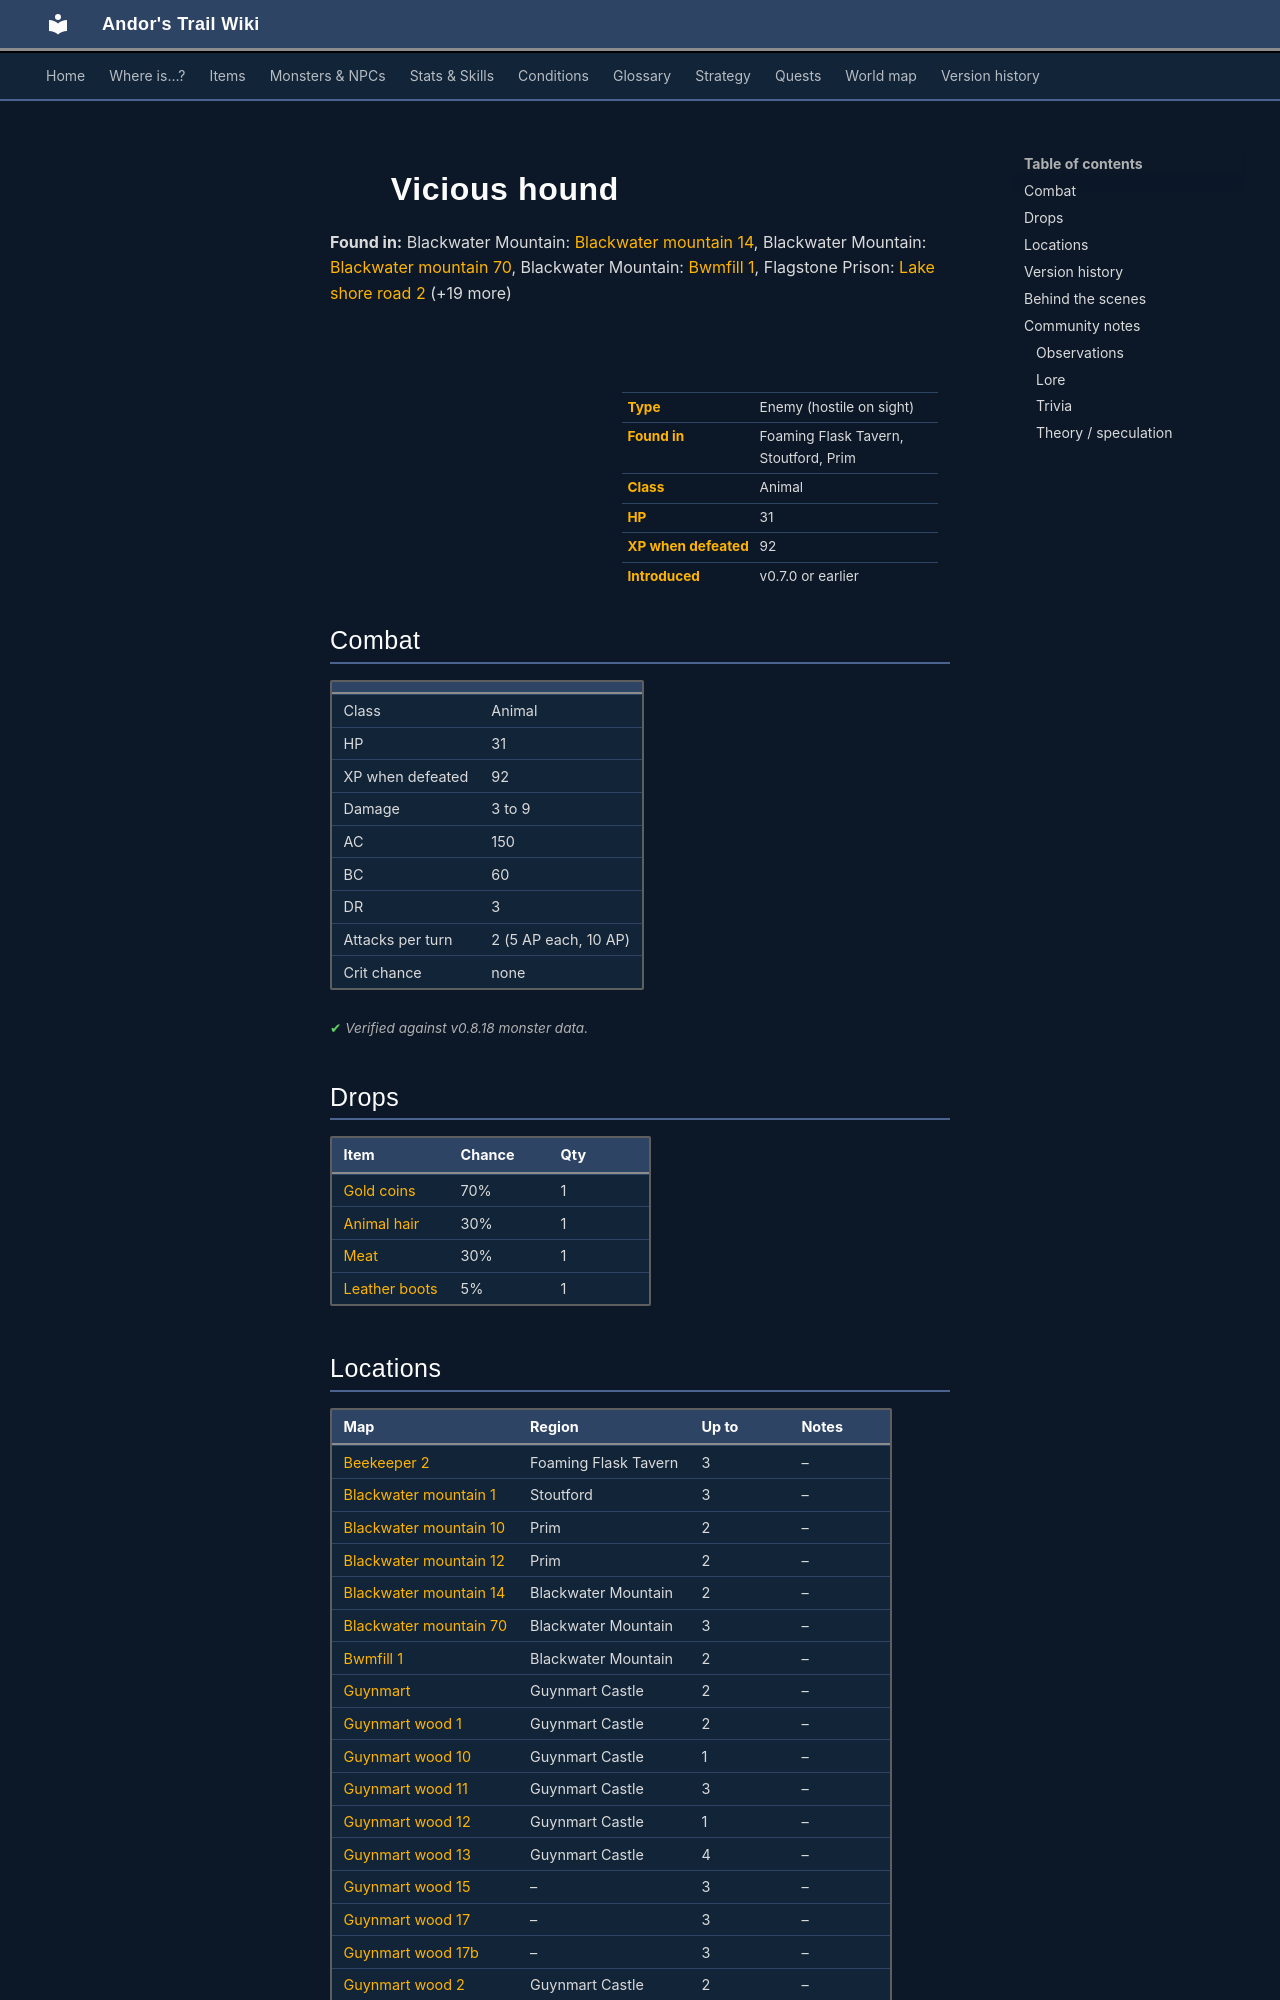

repository: asdfghjkl628/Andor-s-Trail-Wikiiii · page: monsters/vicious_hound/index.html · generator: mkdocs

---
description: "Vicious hound is an enemy in Andor's Trail (animal) with 31 HP, worth 92 XP, found in Foaming Flask Tavern, Stoutford, Prim. Drops: Gold coins, Animal hair, Meat, Leather boots."
---

# ![](../assets/icons/monsters/monsters_rltiles2_110.png){ .sprite } Vicious hound

**Found in:** Blackwater Mountain: [Blackwater mountain 14](../maps/blackwater_mountain14.md), Blackwater Mountain: [Blackwater mountain 70](../maps/blackwater_mountain70.md), Blackwater Mountain: [Bwmfill 1](../maps/bwmfill1.md), Flagstone Prison: [Lake shore road 2](../maps/lake_shore_road_2.md) (+19 more)

<div class="infobox" markdown>

<p class="ib-img"><img class="sprite" src="../../assets/icons/monsters/monsters_rltiles2_110.png" alt=""></p>

| | |
|---|---|
| **Type** | Enemy (hostile on sight) |
| **Found in** | Foaming Flask Tavern, Stoutford, Prim |
| **Class** | Animal |
| **HP** | 31 |
| **XP when defeated** | 92 |
| **Introduced** | v0.7.0 or earlier |

</div>

## Combat

| | |
|---|---|
| Class | Animal |
| HP | 31 |
| XP when defeated | 92 |
| Damage | 3 to 9 |
| AC | 150 |
| BC | 60 |
| DR | 3 |
| Attacks per turn | 2 (5 AP each, 10 AP) |
| Crit chance | none |


<p class="verified">Verified against v0.8.18 monster data.</p>

## Drops

| Item | Chance | Qty |
|---|---|---|
| [Gold coins](../items/gold.md) | 70% | 1 |
| [Animal hair](../items/hair.md) | 30% | 1 |
| [Meat](../items/meat.md) | 30% | 1 |
| [Leather boots](../items/boots1.md) | 5% | 1 |

## Locations

| Map | Region | Up to | Notes |
|---|---|---|---|
| [Beekeeper 2](../maps/beekeeper2.md) | Foaming Flask Tavern | 3 | – |
| [Blackwater mountain 1](../maps/blackwater_mountain1.md) | Stoutford | 3 | – |
| [Blackwater mountain 10](../maps/blackwater_mountain10.md) | Prim | 2 | – |
| [Blackwater mountain 12](../maps/blackwater_mountain12.md) | Prim | 2 | – |
| [Blackwater mountain 14](../maps/blackwater_mountain14.md) | Blackwater Mountain | 2 | – |
| [Blackwater mountain 70](../maps/blackwater_mountain70.md) | Blackwater Mountain | 3 | – |
| [Bwmfill 1](../maps/bwmfill1.md) | Blackwater Mountain | 2 | – |
| [Guynmart](../maps/guynmart.md) | Guynmart Castle | 2 | – |
| [Guynmart wood 1](../maps/guynmart_wood_1.md) | Guynmart Castle | 2 | – |
| [Guynmart wood 10](../maps/guynmart_wood_10.md) | Guynmart Castle | 1 | – |
| [Guynmart wood 11](../maps/guynmart_wood_11.md) | Guynmart Castle | 3 | – |
| [Guynmart wood 12](../maps/guynmart_wood_12.md) | Guynmart Castle | 1 | – |
| [Guynmart wood 13](../maps/guynmart_wood_13.md) | Guynmart Castle | 4 | – |
| [Guynmart wood 15](../maps/guynmart_wood_15.md) | – | 3 | – |
| [Guynmart wood 17](../maps/guynmart_wood_17.md) | – | 3 | – |
| [Guynmart wood 17b](../maps/guynmart_wood_17b.md) | – | 3 | – |
| [Guynmart wood 2](../maps/guynmart_wood_2.md) | Guynmart Castle | 2 | – |
| [Guynmart wood 3](../maps/guynmart_wood_3.md) | Guynmart Castle | 2 | – |
| [Guynmart wood 4](../maps/guynmart_wood_4.md) | Guynmart Castle | 1 | – |
| [Guynmart wood 6](../maps/guynmart_wood_6.md) | Guynmart Castle | 3 | – |
| [Guynmart wood 8](../maps/guynmart_wood_8.md) | Guynmart Castle | 5 | – |
| [Lake shore road 2](../maps/lake_shore_road_2.md) | Flagstone Prison | 2 | – |
| [Wild 17](../maps/wild17.md) | Stoutford | 2 | – |


## Version history

| Version | Change |
|---|---|
| [v0.7.0](../versions/0.7.0.md) | Present in v0.7.0 (earliest release tracked) |

<p class="verified">Verified against v0.8.18 and every earlier release back to v0.7.0 (game data compared release by release).</p>
